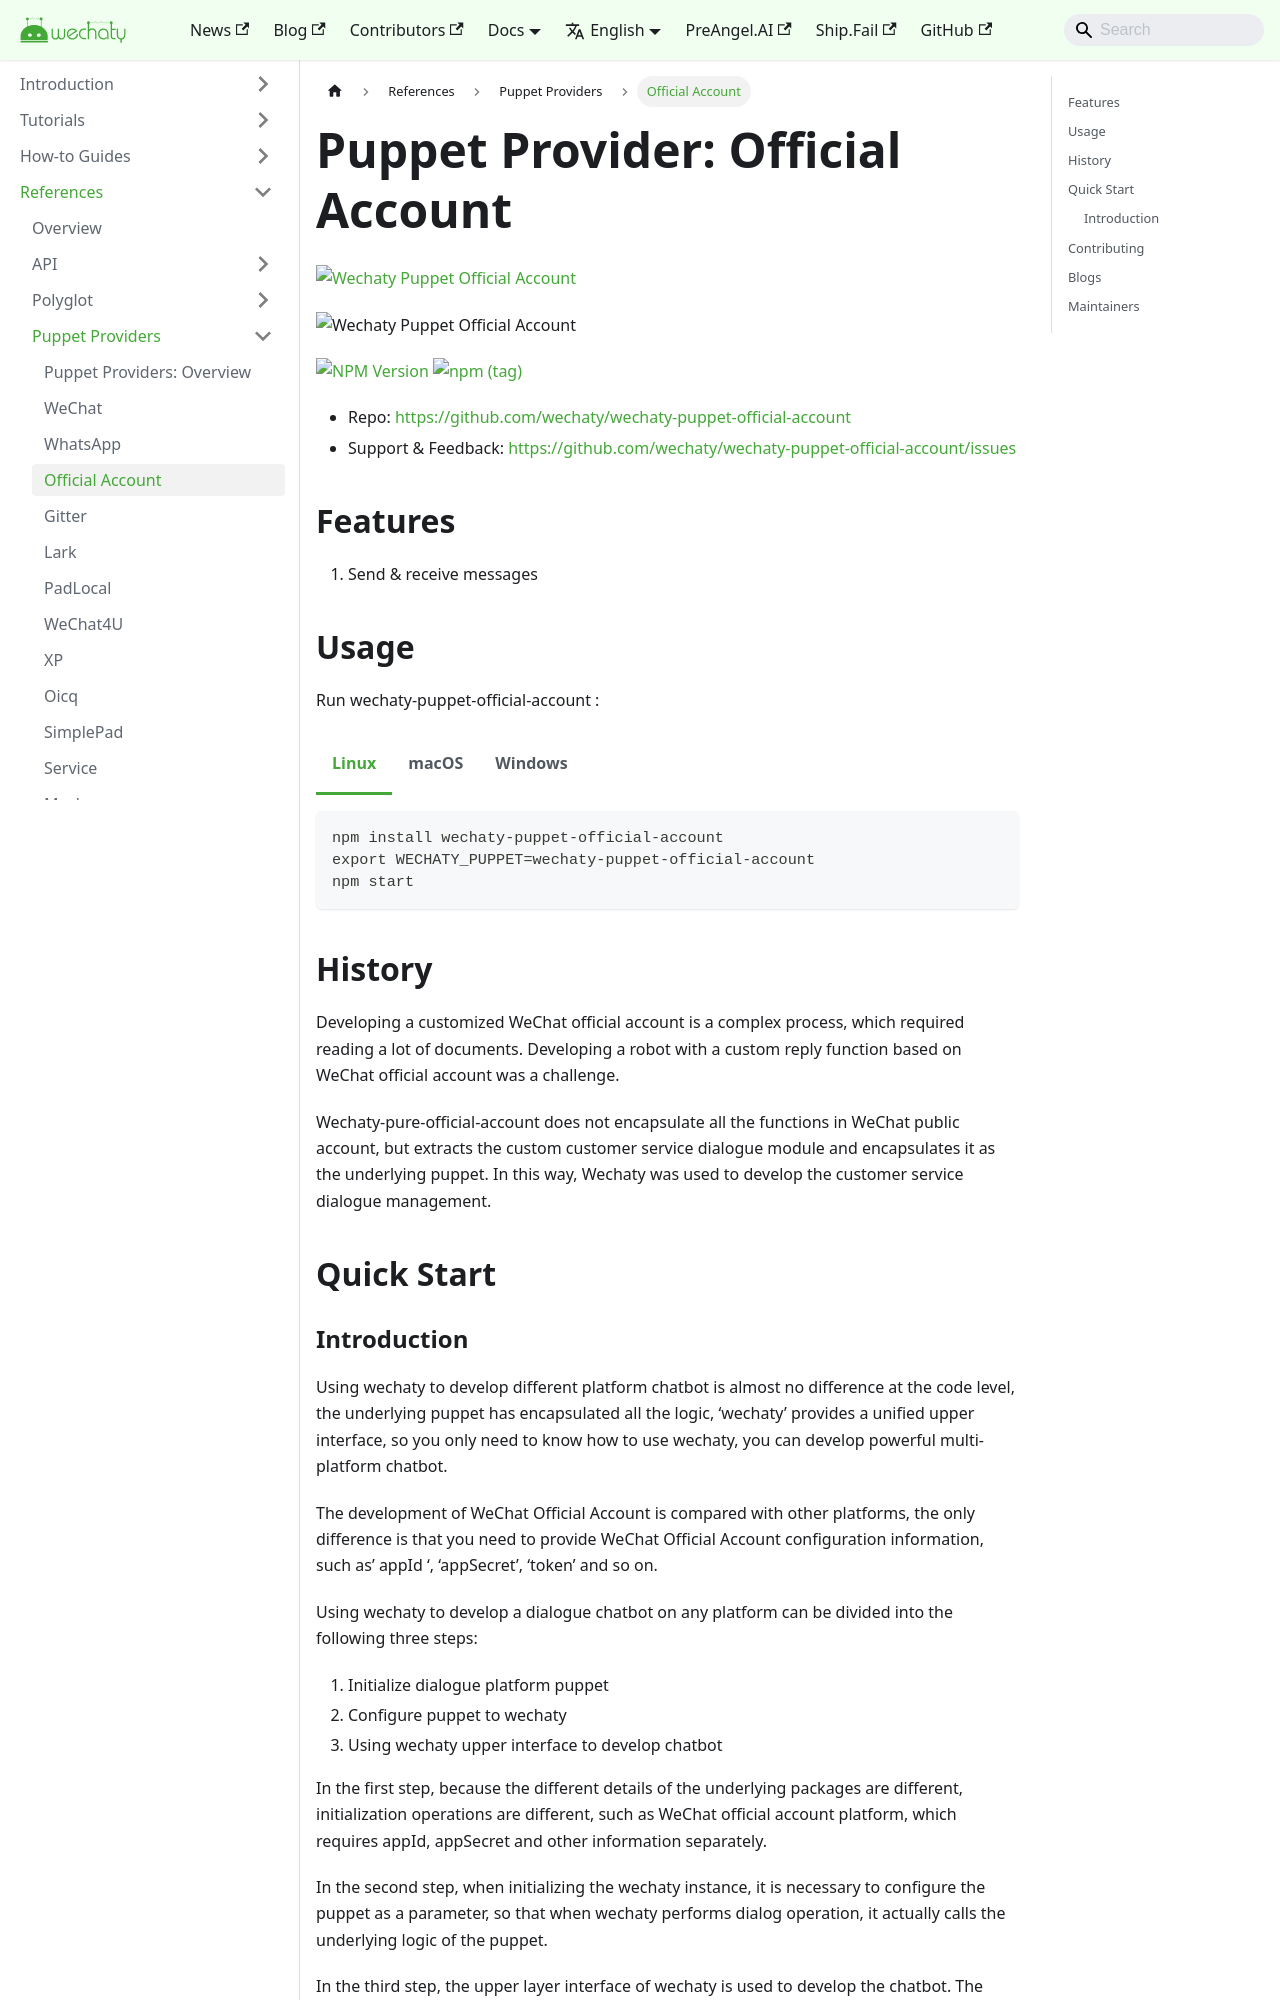

repository: wechaty/docusaurus · page: docs/puppet-providers/official-account/index.html · generator: jekyll

---
title: 'Puppet Provider: Official Account'
sidebar_label: Official Account
---

[![Wechaty Puppet Official Account](https://img.shields.io/badge/Puppet-Official%20Account-blueviolet)](official-account)

![Wechaty Puppet Official Account](https://raw.githubusercontent.com/wechaty/wechaty-puppet-official-account/HEAD/docs/images/wechaty-puppet-official-account.png)

[![NPM Version](https://badge.fury.io/js/wechaty-puppet-official-account.svg)](https://badge.fury.io/js/wechaty-puppet-official-account)
[![npm (tag)](https://img.shields.io/npm/v/wechaty-puppet-official-account/next.svg)](https://www.npmjs.com/package/wechaty-puppet-official-account?activeTab=versions)

- Repo: <https://github.com/wechaty/wechaty-puppet-official-account>
- Support & Feedback: <https://github.com/wechaty/wechaty-puppet-official-account/issues>

## Features

1. Send & receive messages

## Usage

Run wechaty-puppet-official-account :

<!-- MDX import -->
import Tabs from '@theme/Tabs'
import TabItem from '@theme/TabItem'

<Tabs
  groupId="operating-systems"
  defaultValue="linux"
  values={[
    { label: 'Linux',   value: 'linux', },
    { label: 'macOS',   value: 'mac', },
    { label: 'Windows', value: 'windows', },
  ]
}>

<TabItem value="linux">

```sh
npm install wechaty-puppet-official-account
export WECHATY_PUPPET=wechaty-puppet-official-account
npm start
```

</TabItem>
<TabItem value="mac">

```sh
npm install wechaty-puppet-official-account
export WECHATY_PUPPET=wechaty-puppet-official-account
npm start
```

</TabItem>
<TabItem value="windows">

```sh
npm install wechaty-puppet-official-account
set WECHATY_PUPPET=wechaty-puppet-official-account
npm start
```

</TabItem>
</Tabs>

## History

Developing a customized WeChat official account is a complex process, which required reading a lot of documents. Developing a robot with a custom reply function based on WeChat official account was a challenge.

Wechaty-pure-official-account does not encapsulate all the functions in WeChat public account, but extracts the custom customer service dialogue module and encapsulates it as the underlying puppet. In this way, Wechaty was used to develop the customer service dialogue management.

## Quick Start
